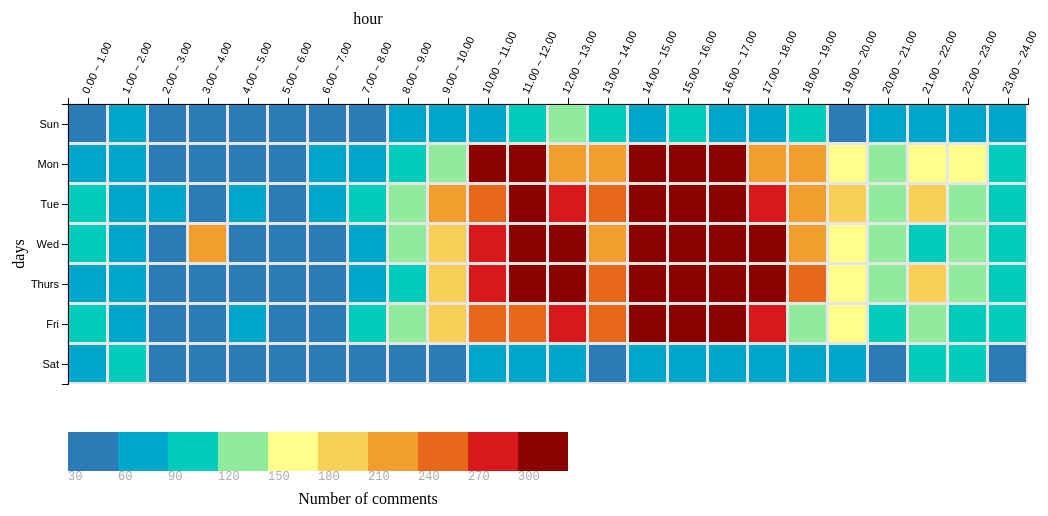
D3 v3 page, settled after 480 driven frames (8 s of simulated time); the page loaded 1 data file(s).


  var colors=["#2c7bb6", "#00a6ca","#00ccbc","#90eb9d","#ffff8c","#f9d057","#f29e2e","#e76818","#d7191c","#8B0000"];
  var itemSize = 40,
      cellSize = itemSize - 1,
      margin = {top: 120, right: 20, bottom: 20, left: 110};
      
  var width = 1300 - margin.right - margin.left,
      height = 800 - margin.top - margin.bottom;


  d3.csv('ProjectdataQ2.csv', function ( response ) {

    var data = response.map(function( item ) {
        var newItem = {};
        newItem.hour = item.hour;
        newItem.days = item.days;
        newItem.comments = +item.comments;

        return newItem;
    })

    var x_elements = d3.set(data.map(function( item ) { return item.hour; } )).values(),
        y_elements = d3.set(data.map(function( item ) { return item.days; } )).values();

    var xScale = d3.scale.ordinal()
        .domain(x_elements)
        .rangeBands([0, x_elements.length * itemSize]);
         
    var xAxis = d3.svg.axis()
        .scale(xScale)
        .tickFormat(function (d) {
            return d;
        })
        .orient("top");

    var yScale = d3.scale.ordinal()
        .domain(y_elements)
        .rangeBands([0, y_elements.length * itemSize]);

    var yAxis = d3.svg.axis()
        .scale(yScale)
        .tickFormat(function (d) {
            return d;
        })
        .orient("left");

    var colorScale = d3.scale.threshold()
        .domain([30, 60,90,120,150,180,210,240,270])
        .range(colors);

    var svg = d3.select('.heatmap')
        .append("svg")
        .attr("width", width + margin.left + margin.right)
        .attr("height", height + margin.top + margin.bottom)
        .append("g")
        .attr("transform", "translate(" + margin.left + "," + margin.top + ")");

    var cells = svg.selectAll('rect')
        .data(data)
        .enter().append('g').append('rect')
         .attr("class", "rect")
         .attr('width', cellSize)
         .attr('height', cellSize)
		 .attr("class", "hour bordered")
         .attr('y', function(d) { return yScale(d.days); })
         .attr('x', function(d) { return xScale(d.hour); })
         .attr('fill', function(d) { return colorScale(d.comments); })
		 .append("title")
		 .text(function(d){
			return d.days +"-" + d.hour +"-comments" + " : " + d.comments;
		});
		 
    
  var legend = svg.selectAll(".legend")
      .data(["30","60","90","120","150","180","210","240","270","300"])
      .enter().append("g")
      .attr("class", "legend");
 
  legend.append("rect")
    .attr("x", function(d, i) { return 50* i; })
    .attr("y", 250+(cellSize*2))
    .attr("width", 50)
    .attr("height", cellSize)
    .style("fill", function(d, i) { return colors[i]; });
 
  legend.append("text")
    .attr("class", "mono")
    .text(function(d) { return d; })
    .attr("width", 50)
    .attr("x", function(d, i) { return 50 * i; })
	.attr("y", 220 + (cellSize*4));
	
	
    svg.append("g")
        .attr("class", "y axis")
        .call(yAxis)
        .selectAll('text')
        .attr('font-weight', 'normal');

    svg.append("g")
        .attr("class", "x axis")
        .call(xAxis)
        .selectAll('text')
        .attr('font-weight', 'normal')
        .style("text-anchor", "start")
        .attr("dx", ".8em")
        .attr("dy", ".5em")
        .attr("transform", function (d) {
            return "rotate(-65)";
        });
		
	svg.append("text")
      .attr("transform", "rotate(-90)")
      .attr("y", -60)
      .attr("x",-150)
      .attr("dy", "1em")
      .style("text-anchor", "middle")
      .text("days");   
	 
	 svg.append("text")             
      .attr("y", -80)
      .attr("x",300)
      .style("text-anchor", "middle")
      .text("hour");	
	  
	 svg.append("text")             
      .attr("y", 400)
      .attr("x",300)
      .style("text-anchor", "middle")
      .text("Number of comments");
  });


### data: ProjectdataQ2.csv
, days, hour, comments
0, Sun, 0.00 ~ 1.00, 13
1, Sun, 1.00 ~ 2.00, 33
2, Sun, 2.00 ~ 3.00, 20
3, Sun, 3.00 ~ 4.00, 6
4, Sun, 4.00 ~ 5.00, 3
5, Sun, 5.00 ~ 6.00, 10
6, Sun, 6.00 ~ 7.00, 8
7, Sun, 7.00 ~ 8.00, 3
8, Sun, 8.00 ~ 9.00, 30
9, Sun, 9.00 ~ 10.00, 34
10, Sun, 10.00 ~ 11.00, 59
11, Sun, 11.00 ~ 12.00, 85
12, Sun, 12.00 ~ 13.00, 102
13, Sun, 13.00 ~ 14.00, 85
14, Sun, 14.00 ~ 15.00, 47
15, Sun, 15.00 ~ 16.00, 79
16, Sun, 16.00 ~ 17.00, 52
17, Sun, 17.00 ~ 18.00, 58
18, Sun, 18.00 ~ 19.00, 87
19, Sun, 19.00 ~ 20.00, 28
20, Sun, 20.00 ~ 21.00, 43
21, Sun, 21.00 ~ 22.00, 38
22, Sun, 22.00 ~ 23.00, 51
23, Sun, 23.00 ~ 24.00, 45
24, Mon, 0.00 ~ 1.00, 45
25, Mon, 1.00 ~ 2.00, 30
26, Mon, 2.00 ~ 3.00, 22
27, Mon, 3.00 ~ 4.00, 11
28, Mon, 4.00 ~ 5.00, 2
29, Mon, 5.00 ~ 6.00, 27
30, Mon, 6.00 ~ 7.00, 52
31, Mon, 7.00 ~ 8.00, 43
32, Mon, 8.00 ~ 9.00, 64
33, Mon, 9.00 ~ 10.00, 114
34, Mon, 10.00 ~ 11.00, 370
35, Mon, 11.00 ~ 12.00, 326
36, Mon, 12.00 ~ 13.00, 197
37, Mon, 13.00 ~ 14.00, 182
38, Mon, 14.00 ~ 15.00, 278
39, Mon, 15.00 ~ 16.00, 359
40, Mon, 16.00 ~ 17.00, 273
41, Mon, 17.00 ~ 18.00, 202
42, Mon, 18.00 ~ 19.00, 184
43, Mon, 19.00 ~ 20.00, 122
44, Mon, 20.00 ~ 21.00, 103
45, Mon, 21.00 ~ 22.00, 142
46, Mon, 22.00 ~ 23.00, 136
47, Mon, 23.00 ~ 24.00, 75
48, Tue, 0.00 ~ 1.00, 83
49, Tue, 1.00 ~ 2.00, 57
50, Tue, 2.00 ~ 3.00, 39
51, Tue, 3.00 ~ 4.00, 25
52, Tue, 4.00 ~ 5.00, 31
53, Tue, 5.00 ~ 6.00, 16
54, Tue, 6.00 ~ 7.00, 42
55, Tue, 7.00 ~ 8.00, 62
56, Tue, 8.00 ~ 9.00, 104
57, Tue, 9.00 ~ 10.00, 182
58, Tue, 10.00 ~ 11.00, 225
59, Tue, 11.00 ~ 12.00, 270
... 108 more rows